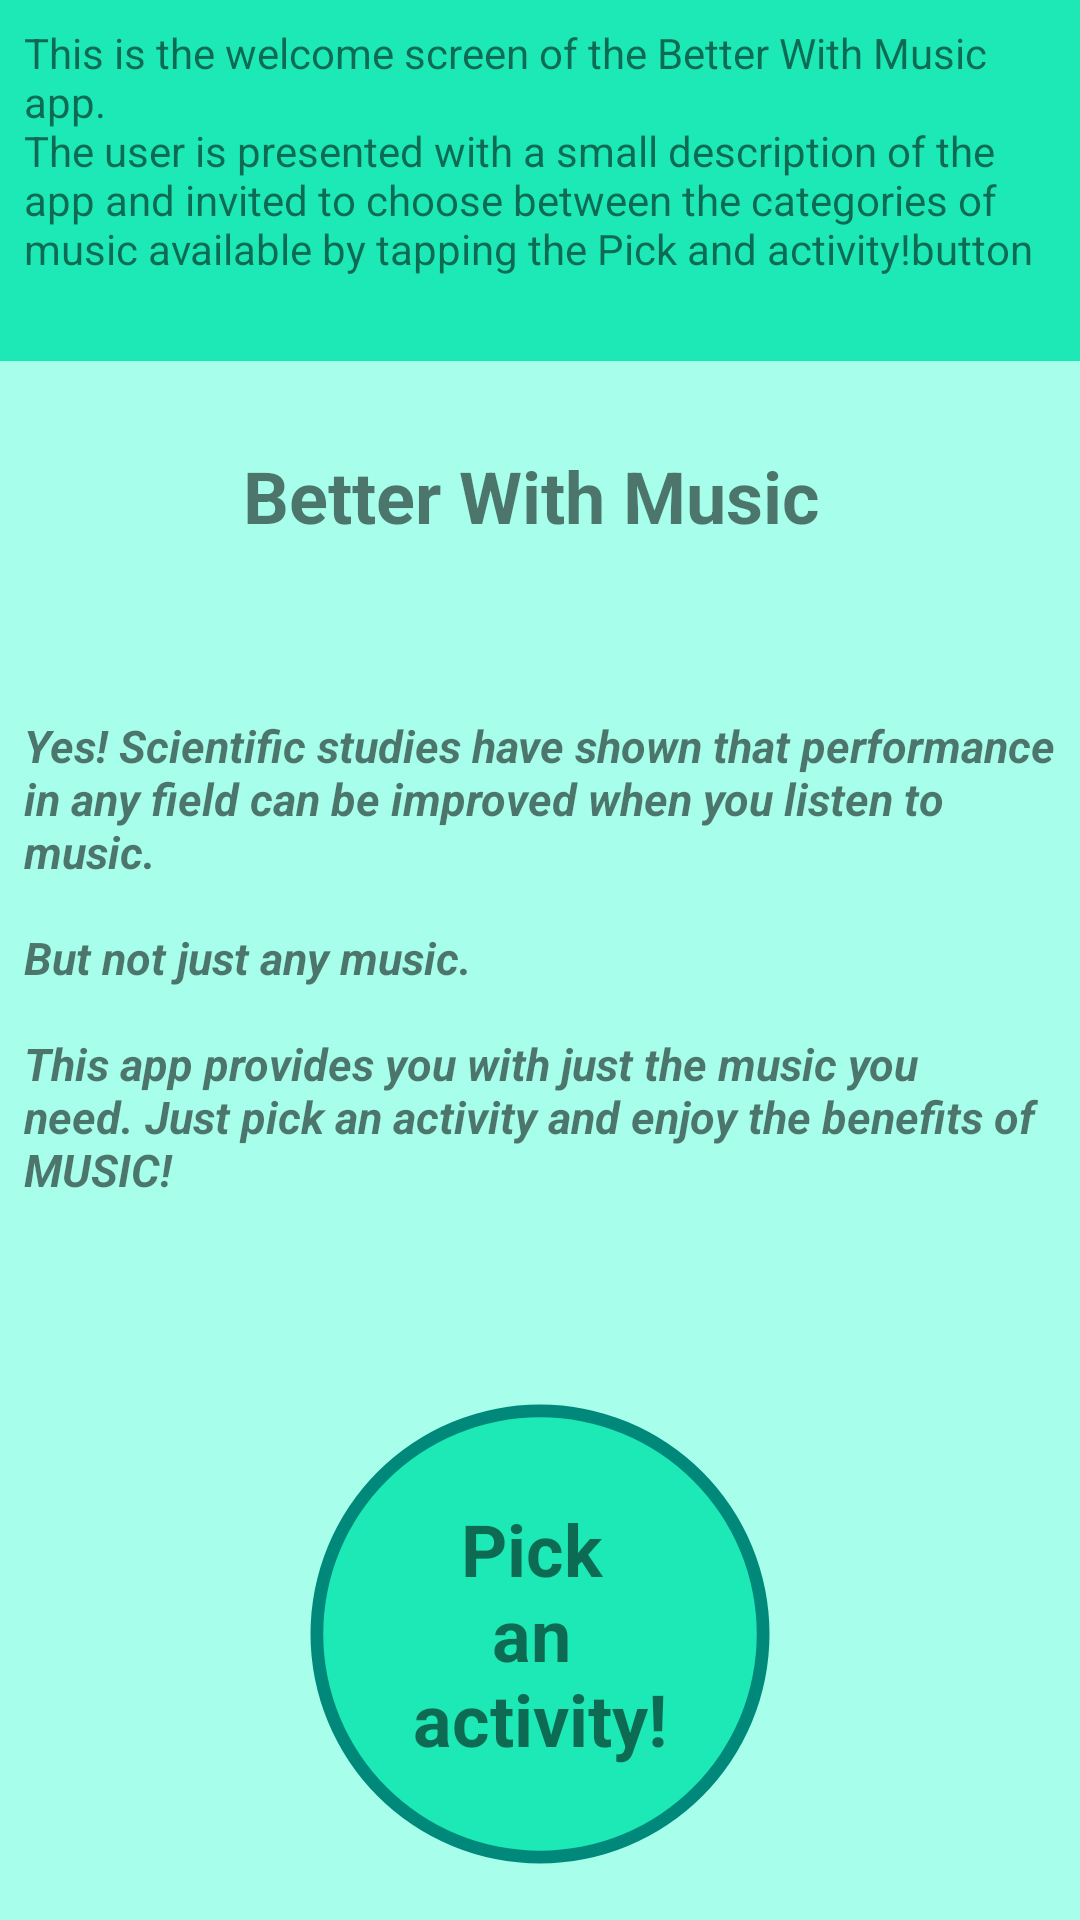

Produce the Android XML layout that renders to this screen, including the resource entries it uses.
<!-- AndroidManifest.xml: application theme AppTheme -->
<!-- res/layout/activity_main.xml -->
<?xml version="1.0" encoding="utf-8"?>
<ScrollView xmlns:android="http://schemas.android.com/apk/res/android"
    xmlns:tools="http://schemas.android.com/tools"
    android:id="@+id/activity_main"
    android:layout_width="match_parent"
    android:layout_height="wrap_content"
    android:background="@color/welcome_screen_bkgrd"
    android:fillViewport="true"
    tools:context="com.example.android.bwm.MainActivity">

    <LinearLayout
        android:layout_width="match_parent"
        android:layout_height="wrap_content"
        android:orientation="vertical">


        <TextView
            android:layout_width="match_parent"
            android:layout_height="@dimen/welcome_scr_desc_text_height"
            android:layout_weight="0.5"
            android:background="@color/colorAccent"
            android:padding="8dp"
            android:text="@string/welcome_screen_description" />


        <TextView
            android:layout_width="match_parent"
            android:layout_height="wrap_content"
            android:layout_weight="1"
            android:gravity="center"
            android:paddingTop="8dp"
            android:text="@string/BMW_description"
            android:textAlignment="center"
            android:textSize="24sp"
            android:textStyle="bold" />

        <TextView
            android:layout_width="match_parent"
            android:layout_height="wrap_content"
            android:layout_gravity="center"
            android:layout_weight="1"
            android:padding="8dp"
            android:text="@string/BWM_philosophy"
            android:textSize="15sp"
            android:textStyle="bold|italic" />

        <RelativeLayout
            android:id="@+id/pick_category_button"
            android:layout_width="wrap_content"
            android:layout_height="wrap_content"
            android:layout_gravity="center_horizontal"
            android:layout_weight="0.5">

            <ImageView
                android:layout_width="170dp"
                android:layout_height="170dp"
                android:layout_centerInParent="true"
                android:src="@drawable/welcome_screen_bgrd" />

            <TextView
                android:id="@+id/go"
                android:layout_width="wrap_content"
                android:layout_height="wrap_content"
                android:layout_centerInParent="true"
                android:text="@string/welcome_scr_button"
                android:textAlignment="center"
                android:textSize="24sp"
                android:textStyle="bold" />

        </RelativeLayout>
    </LinearLayout>
</ScrollView>
<!-- resources referenced by this layout -->
<resources>
  <color name="colorAccent">#1DE9B6</color>
  <color name="welcome_screen_bkgrd">#A7FFEB</color>
  <dimen name="welcome_scr_desc_text_height">100dp</dimen>
  <!-- drawable welcome_screen_bgrd (drawable) -->
  <?xml version="1.0" encoding="utf-8"?>
  <layer-list xmlns:android="http://schemas.android.com/apk/res/android">
      <item>
          <shape
              android:shape="ring"
              android:innerRadius="0dp"
              android:thickness="90dp"
              android:useLevel="false" >
              <solid android:color="@color/colorPrimary" />
              <size
                  android:height="48dip"
                  android:width="48dip" />
          </shape>
  
      </item>
      <item>
          <shape xmlns:android="http://schemas.android.com/apk/res/android"
              android:shape="ring"
              android:innerRadius="0dp"
              android:thickness="85dp"
              android:useLevel="false">
              <solid android:color="@color/colorAccent"/>
              <size
                  android:height="200dp"
                  android:width="200dp"/>
          </shape>
      </item>
  </layer-list>
  <string name="BMW_description">Better With Music \n</string>
  <string name="BWM_philosophy">Yes! Scientific studies have shown that performance in any field
          can be improved when you listen to music.\n \nBut not just any music. \n \nThis app provides
          you with just the music you need. Just pick an activity and enjoy the benefits of MUSIC!
      </string>
  <string name="welcome_scr_button">Pick \nan \nactivity!</string>
  <string name="welcome_screen_description">This is the welcome screen of the Better With Music
          app. \nThe user is presented with a small description of the app and invited to choose
          between the categories of music available by tapping the "Pick and activity!" button
      </string>
  <style name="AppTheme" parent="Theme.AppCompat.Light.DarkActionBar">
          
          <item name="colorPrimary">@color/colorPrimary</item>
          <item name="colorPrimaryDark">@color/colorPrimaryDark</item>
          <item name="colorAccent">@color/colorAccent</item>
      </style>
  <color name="colorPrimary">#00897B</color>
  <color name="colorPrimaryDark">#004D40</color>
</resources>
